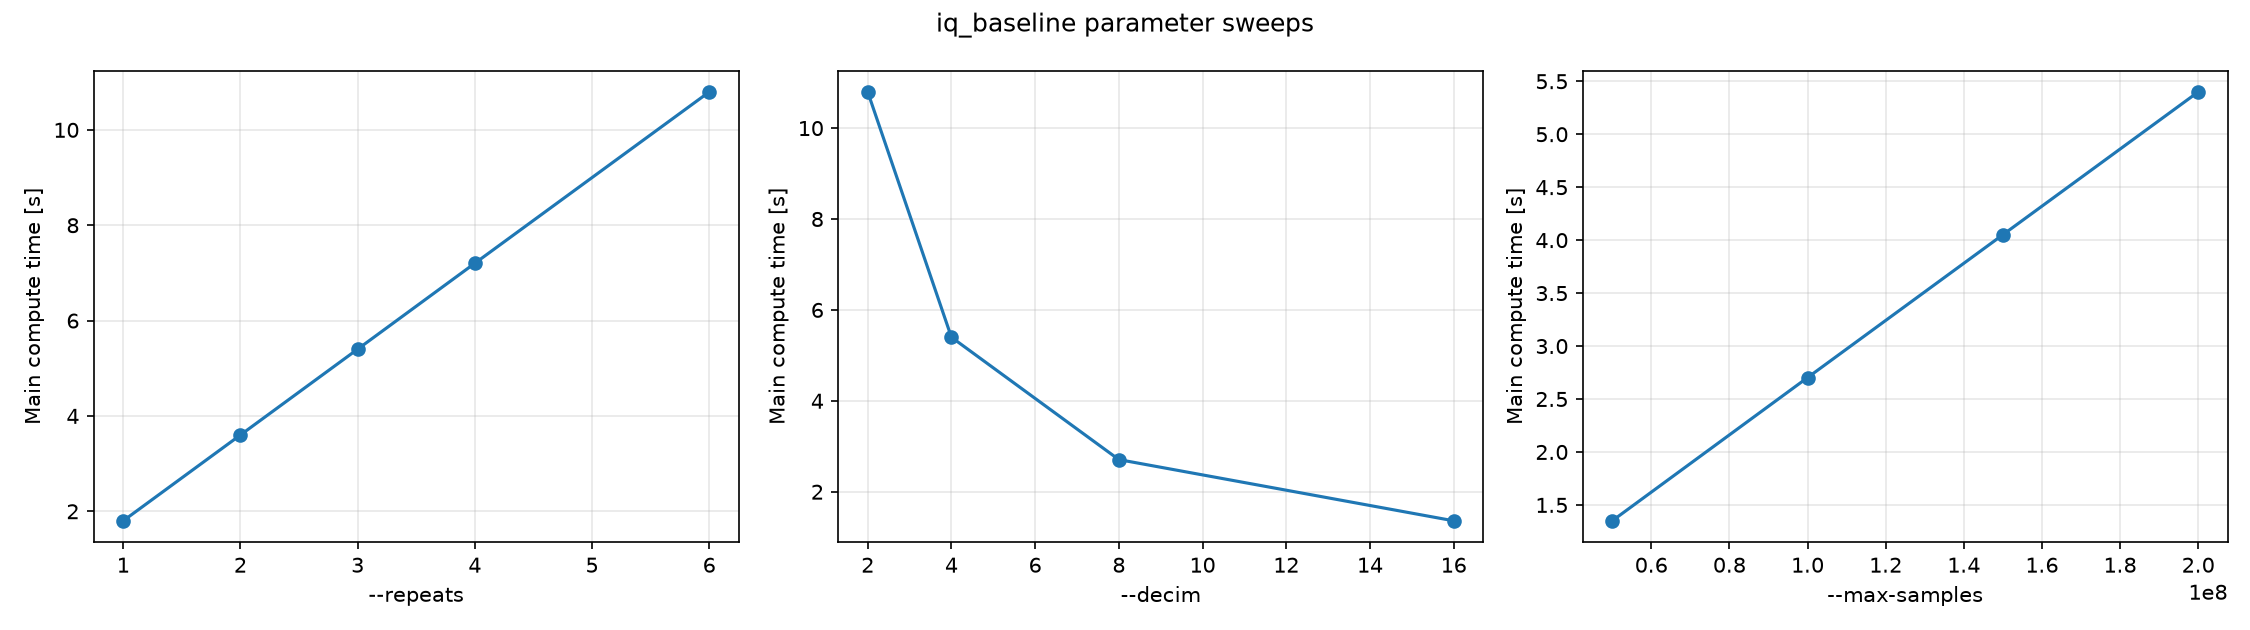

Values plotted in this chart, from the file beside it:
mode, repeats, decim, max_samples, samples_in, samples_out, time_s, gflops, energy_sum, hits, checksum
repeats_sweep, 1, 4, 200000000, 200000000, 49999985, 1.801, 14.22, 295.4, 96073, -10880
repeats_sweep, 2, 4, 200000000, 200000000, 49999985, 3.6, 14.22, 590.8, 192146, -21761
repeats_sweep, 3, 4, 200000000, 200000000, 49999985, 5.4, 14.22, 886.3, 288219, -32641
repeats_sweep, 4, 4, 200000000, 200000000, 49999985, 7.202, 14.22, 1182, 384292, -43522
repeats_sweep, 6, 4, 200000000, 200000000, 49999985, 10.8, 14.23, 1773, 576438, -65283
decim_sweep, 3, 2, 200000000, 200000000, 99999969, 10.8, 14.23, 3402, 576087, -65500
decim_sweep, 3, 4, 200000000, 200000000, 49999985, 5.399, 14.23, 886.3, 288219, -32641
decim_sweep, 3, 8, 200000000, 200000000, 24999993, 2.707, 14.19, 206.2, 143799, -16357
decim_sweep, 3, 16, 200000000, 200000000, 12499997, 1.36, 14.11, 44.47, 71724, -8105
max_samples_sweep, 3, 4, 50000000, 50000000, 12499985, 1.35, 14.22, 222.1, 72084, -8731
max_samples_sweep, 3, 4, 100000000, 100000000, 24999985, 2.702, 14.21, 444.1, 144111, -16447
max_samples_sweep, 3, 4, 150000000, 150000000, 37499985, 4.051, 14.22, 663.7, 215454, -24578
max_samples_sweep, 3, 4, 200000000, 200000000, 49999985, 5.399, 14.22, 886.3, 288219, -32641
